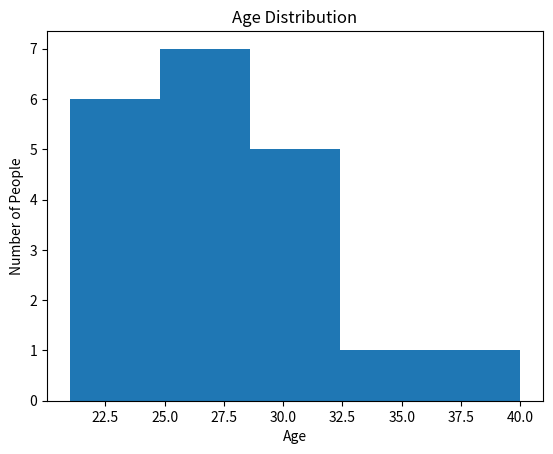

The script that saved this image:
import matplotlib.pyplot as plt
ages = [21, 22, 22, 23, 24, 24, 25, 25, 25, 26,
        27, 27, 28, 29, 30, 30, 31, 32, 35, 40]
plt.hist(ages, bins=5)
plt.title("Age Distribution")
plt.xlabel("Age")
plt.ylabel("Number of People")
plt.show()
